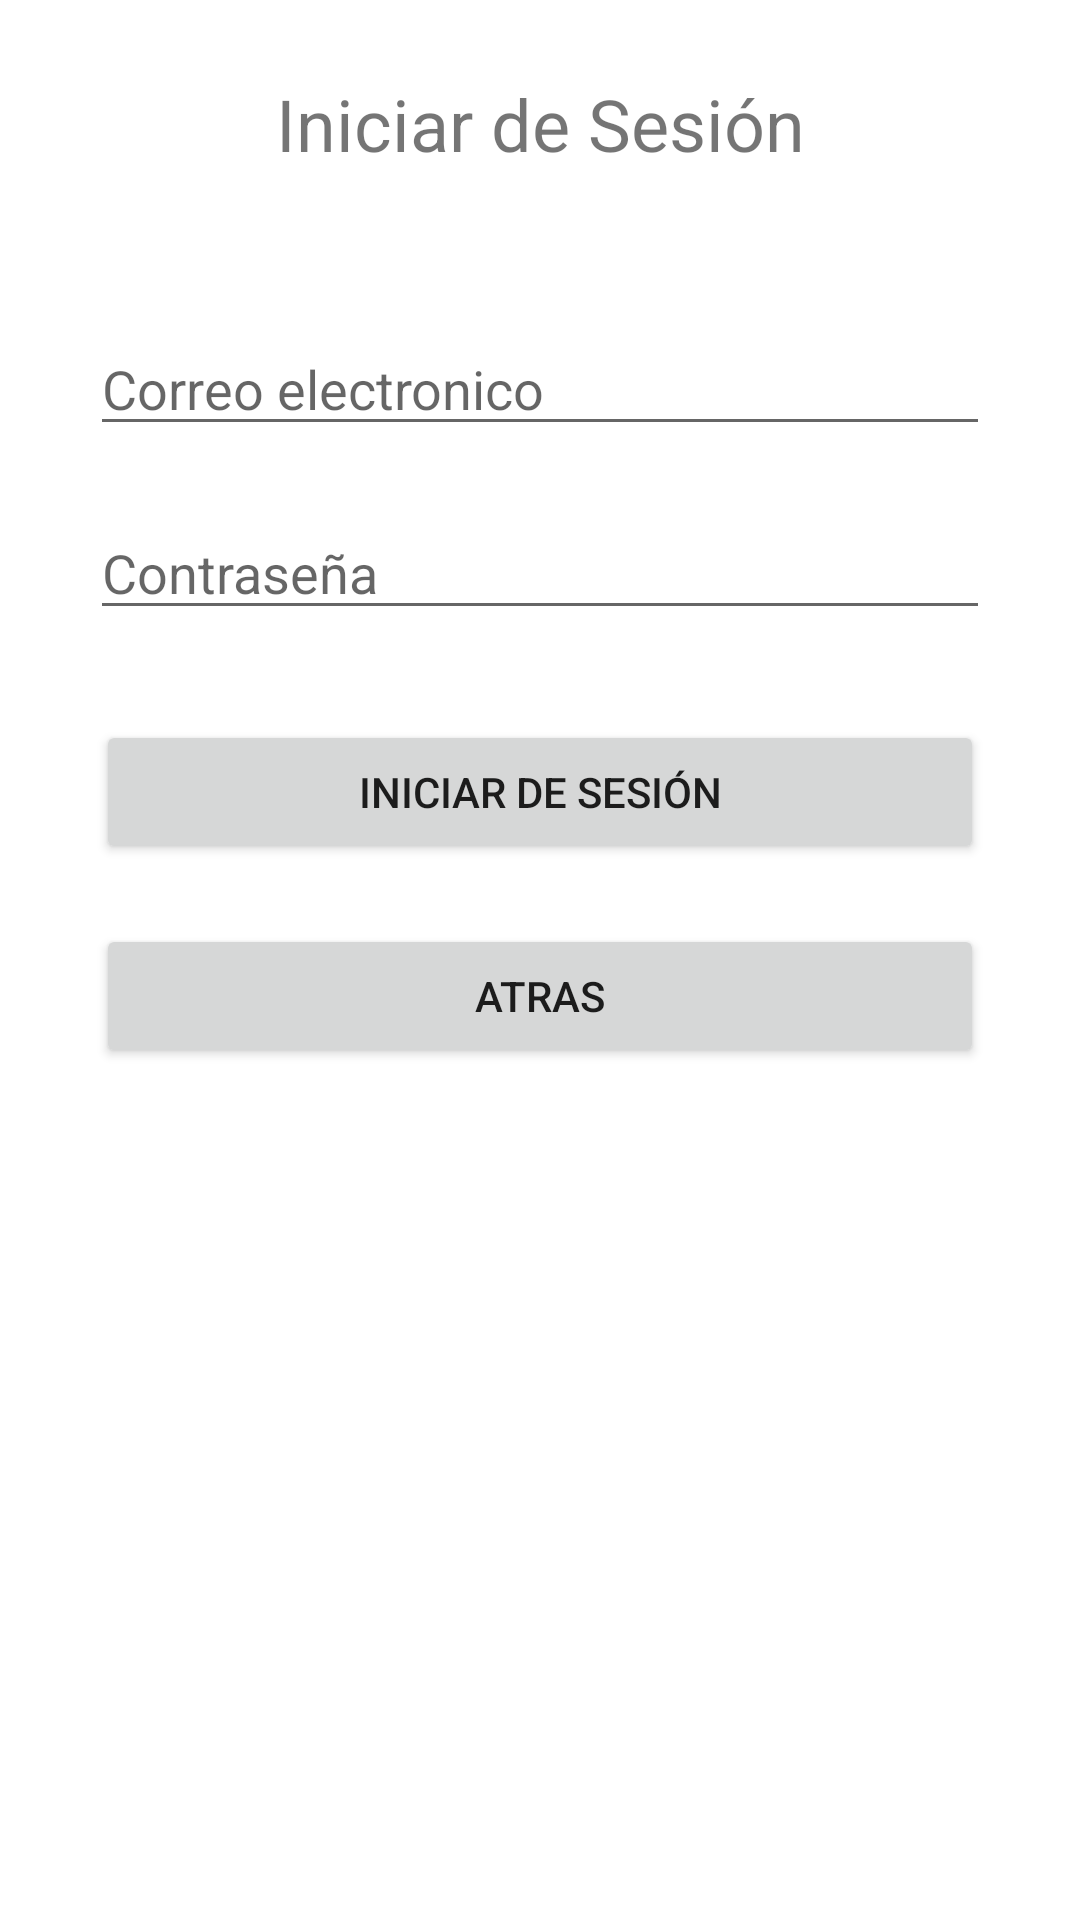

Produce the Android XML layout that renders to this screen, including the resource entries it uses.
<!-- AndroidManifest.xml: application theme Theme.PracialPOO -->
<!-- res/layout/activity_log_in.xml -->
<?xml version="1.0" encoding="utf-8"?>
<androidx.constraintlayout.widget.ConstraintLayout xmlns:android="http://schemas.android.com/apk/res/android"
    xmlns:app="http://schemas.android.com/apk/res-auto"
    xmlns:tools="http://schemas.android.com/tools"
    android:layout_width="match_parent"
    android:layout_height="match_parent"
    tools:context=".LogIn">

    <EditText
        android:id="@+id/etEmailLog"
        android:layout_width="match_parent"
        android:layout_height="wrap_content"
        android:layout_marginStart="30dp"
        android:layout_marginTop="50dp"
        android:layout_marginEnd="30dp"
        android:ems="10"
        android:hint="@string/email"
        android:inputType="textEmailAddress"
        app:layout_constraintEnd_toEndOf="parent"
        app:layout_constraintHorizontal_bias="0.497"
        app:layout_constraintStart_toStartOf="parent"
        app:layout_constraintTop_toBottomOf="@+id/textView" />

    <EditText
        android:id="@+id/etPasswordLog"
        android:layout_width="match_parent"
        android:layout_height="wrap_content"
        android:layout_marginStart="30dp"
        android:layout_marginTop="20dp"
        android:layout_marginEnd="30dp"
        android:ems="10"
        android:hint="@string/password"
        android:inputType="textPassword"
        app:layout_constraintEnd_toEndOf="parent"
        app:layout_constraintStart_toStartOf="parent"
        app:layout_constraintTop_toBottomOf="@+id/etEmailLog" />

    <Button
        android:id="@+id/logInBtnLog"
        android:layout_width="match_parent"
        android:layout_height="wrap_content"
        android:layout_marginStart="32dp"
        android:layout_marginTop="30dp"
        android:layout_marginEnd="32dp"
        android:text="@string/login"
        app:layout_constraintEnd_toEndOf="parent"
        app:layout_constraintStart_toStartOf="parent"
        app:layout_constraintTop_toBottomOf="@+id/etPasswordLog" />

    <Button
        android:id="@+id/backBtnLog"
        android:layout_width="match_parent"
        android:layout_height="wrap_content"
        android:layout_marginStart="32dp"
        android:layout_marginTop="20dp"
        android:layout_marginEnd="32dp"
        android:text="@string/back"
        app:layout_constraintEnd_toEndOf="parent"
        app:layout_constraintStart_toStartOf="parent"
        app:layout_constraintTop_toBottomOf="@+id/logInBtnLog" />

    <TextView
        android:id="@+id/textView"
        android:layout_width="wrap_content"
        android:layout_height="wrap_content"
        android:layout_marginTop="25dp"
        android:text="@string/login"
        android:textSize="24sp"
        app:layout_constraintEnd_toEndOf="parent"
        app:layout_constraintStart_toStartOf="parent"
        app:layout_constraintTop_toTopOf="parent" />
</androidx.constraintlayout.widget.ConstraintLayout>
<!-- resources referenced by this layout -->
<resources>
  <string name="back">Atras</string>
  <string name="email">Correo electronico</string>
  <string name="login">Iniciar de Sesión</string>
  <string name="password">Contraseña</string>
  <style name="Theme.PracialPOO" parent="Theme.MaterialComponents.DayNight.DarkActionBar">
          
          <item name="colorPrimary">@color/purple_500</item>
          <item name="colorPrimaryVariant">@color/purple_700</item>
          <item name="colorOnPrimary">@color/white</item>
          
          <item name="colorSecondary">@color/teal_200</item>
          <item name="colorSecondaryVariant">@color/teal_700</item>
          <item name="colorOnSecondary">@color/black</item>
          
          <item name="android:statusBarColor" tools:targetApi="l">?attr/colorPrimaryVariant</item>
          
      </style>
  <!-- not gathered from this repository: default colours our renderer supplied (Android Studio template values) -->
  <color name="purple_500">#FF6200EE</color>
  <color name="purple_700">#FF3700B3</color>
  <color name="teal_200">#FF03DAC5</color>
  <color name="teal_700">#FF018786</color>
  <color name="black">#FF000000</color>
  <color name="white">#FFFFFFFF</color>
</resources>
